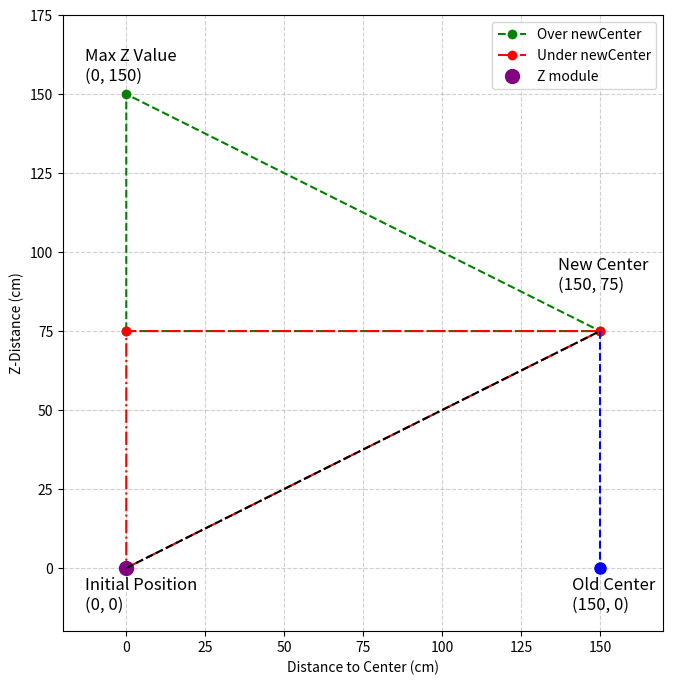

Source code (Python): (Note: this script raises an exception after producing the figure.)
import math
import matplotlib.pyplot as plt
from matplotlib.animation import FuncAnimation, PillowWriter
from matplotlib.patches import Arc
import os

# Variable to control the animation: 1 = on, 0 = off
animation_enabled = 1

# Define points
P = (0, 0)
M = (0, 150)
newCenter = (150, 75)
oldCenter = (150, 0)  # New point: oldCenter
baseline = (0, 75)    # Baseline (no longer used directly here)

# Setup for animation/plot
fig, ax = plt.subplots(figsize=(8, 8))

# Static elements (triangles, lines, labels)
x_values2 = [newCenter[0], baseline[0], M[0], newCenter[0]]
y_values2 = [newCenter[1], baseline[1], M[1], newCenter[1]]
line2, = ax.plot(x_values2, y_values2, marker='o', linestyle='--', color='green', label='Over newCenter')

x_values3 = [P[0], newCenter[0], baseline[0], P[0]]
y_values3 = [P[1], newCenter[1], baseline[1], P[1]]
line3, = ax.plot(x_values3, y_values3, marker='o', linestyle='-.', color='red', label='Under newCenter')

# Annotations for existing points
ax.annotate('Initial Position\n(0, 0)', xy=P, xytext=(-30, -30), textcoords='offset points', fontsize=12)
ax.annotate('Max Z Value\n(0, 150)', xy=M, xytext=(-30, 10), textcoords='offset points', fontsize=12)
ax.annotate('New Center\n(150, 75)', xy=newCenter, xytext=(-30, 30), textcoords='offset points', fontsize=12)

# Add oldCenter and connecting line to newCenter
oldcenter_point, = ax.plot(oldCenter[0], oldCenter[1], marker='o', markersize=8, color='blue')
line_old_new, = ax.plot([newCenter[0], oldCenter[0]], [newCenter[1], oldCenter[1]], linestyle='--', color='blue')
ax.annotate('Old Center\n(150, 0)', xy=oldCenter, xytext=(-20, -30), textcoords='offset points', fontsize=12)

# Dynamic elements (updated in the animation)
zmodule_point, = ax.plot([0], [0], 'o', markersize=10, color='purple', label='Z module')
zmodule_line, = ax.plot([0, 150], [0, 75], 'k--')

# Text object to display the angle at the Z module
angle_annotation = ax.text(0, 0, "", fontsize=12, color='purple', verticalalignment='bottom')

# Arc patch to visualize the angle range (radius fixed at 20)
angle_arc = Arc((0, 0), 40, 40, angle=0, theta1=0, theta2=0, color='purple', lw=2)
ax.add_patch(angle_arc)

# Axis settings
ax.set_xlim(-20, 170)
ax.set_ylim(-20, 175)
ax.set_aspect('equal')
ax.grid(True, linestyle='--', alpha=0.6)

def update(frame):
    # zmodule moves vertically from 0 to 150
    y_pos = 150 * abs(math.sin(frame * 0.1))
    zmodule_point.set_data([0], [y_pos])
    zmodule_line.set_data([0, 150], [y_pos, 75])
    
    # Calculate the absolute angle of the line (from zmodule_point to newCenter)
    # In the standard coordinate system: 0° is horizontal. The vertical reference corresponds to 90°.
    # Therefore: alpha = angle of the connecting line (relative to the horizontal)
    alpha = math.degrees(math.atan2(newCenter[1] - y_pos, newCenter[0] - 0))
    # The angle relative to the Y-axis is:
    angle_v = abs(90 - alpha)
    
    # Update the angle display at the Z module
    angle_annotation.set_position((0, y_pos))
    angle_annotation.set_text(f"Angle: {angle_v:.1f}°")
    
    # Update the Arc patch:
    # The Arc shows the angle between the vertical line (90°) and the connecting line.
    # We set theta1 and theta2 so that the Arc always represents the smaller angle.
    start_angle = 90
    end_angle = alpha
    if end_angle < 90:
        start_angle, end_angle = end_angle, 90
    angle_arc.center = (0, y_pos)
    angle_arc.theta1 = start_angle
    angle_arc.theta2 = end_angle

    return zmodule_point, zmodule_line, angle_annotation, angle_arc

plt.xlabel('Distance to Center (cm)')
plt.ylabel('Z-Distance (cm)')
plt.legend(loc='upper right')

folder = os.path.dirname(os.path.abspath(__file__))
output_path = os.path.join(folder, "Triangle_newCenter.gif")

if animation_enabled:
    ani = FuncAnimation(
        fig,
        update,
        frames=range(0, 63),  # ~10 seconds at 200ms per frame
        interval=200,
        blit=True
    )
    writer = PillowWriter(fps=3)  # 3 frames per second
    ani.save(output_path, writer=writer)
else:
    # When animation is disabled: set zmodule point at (0,35)
    y_pos = 35
    zmodule_point.set_data([0], [y_pos])
    zmodule_line.set_data([0, 150], [y_pos, 75])
    
    alpha = math.degrees(math.atan2(newCenter[1] - y_pos, newCenter[0] - 0))
    angle_v = abs(90 - alpha)
    
    angle_annotation.set_position((0, y_pos))
    angle_annotation.set_text(f"Angle: {angle_v:.1f}°")
    
    start_angle = 90
    end_angle = alpha
    if end_angle < 90:
        start_angle, end_angle = end_angle, 90
    angle_arc.center = (0, y_pos)
    angle_arc.theta1 = start_angle
    angle_arc.theta2 = end_angle

plt.show()
